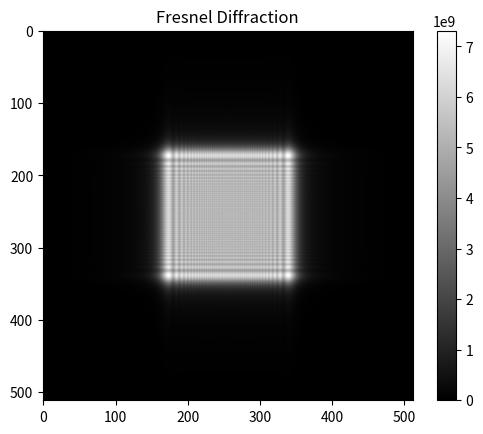

Here is the Python script that generated this plot:
import numpy as np
import matplotlib.pyplot as plt
from scipy.fftpack import *

# 定义常数
lamb = 0.532e-6  # 波长 (单位：米)
k = 2 * np.pi / lamb  # 波数
z = 0.5  # 衍射距离 (单位：米)
f = 0.5
L = 5e-3  # 计算区域的尺寸 (单位：米)
col, row = 512, 512  # 网格分辨率
px, py = L / col, L / row  # 每个像素的尺寸 (单位：米)

# 创建空间坐标网格
x = np.linspace(-L / 2, L / 2, col)
y = np.linspace(-L / 2, L / 2, row)
x, y = np.meshgrid(x, y)

# 初始波前 U0
U0 = np.exp(1j * k * (x**2 + y**2) / (2 * f))  # 初始相位场

L0 = row * lamb * z / L

x1 = np.linspace(-L0 / 2, L0 / 2, col)
y1 = np.linspace(-L0 / 2, L0 / 2, row)
x1, y1 = np.meshgrid(x1, y1)

F = U0 * np.exp(1j * k / 2 / z * (x**2 + y**2))
F0 = fftshift(fft2(F))
F1 = (np.exp(1j * k * z) / (1j * z * lamb)) * np.exp(1j * k / 2 / z * (x1**2 + y1**2))
U1 = F0 * F1
# plt.imshow(abs(UP),"gray")
# plt.show()
plt.imshow(np.abs(U1), cmap='gray')
plt.colorbar()
plt.title('Fresnel Diffraction')
plt.show()




# # 频域坐标（通过 FFT 转换后的频率）
# fx = np.fft.fftfreq(col, px)
# fy = np.fft.fftfreq(row, py)
# fx, fy = np.meshgrid(fx, fy)

# # 菲涅尔衍射的相位因子
# H = np.exp(1j * np.pi * lamb * z * (fx**2 + fy**2))

# # 计算傅里叶变换并加上相位因子
# U0_fft = np.fft.fftshift(np.fft.fft2(U0))  # 傅里叶变换
# U1_fft = U0_fft * H  # 在频域中乘上相位因子

# # 反傅里叶变换得到衍射场
# U1 = np.fft.ifft2(np.fft.ifftshift(U1_fft))

# # 可视化结果
# plt.imshow(np.abs(U1), cmap='gray')
# plt.colorbar()
# plt.title('Fresnel Diffraction')
# plt.show()